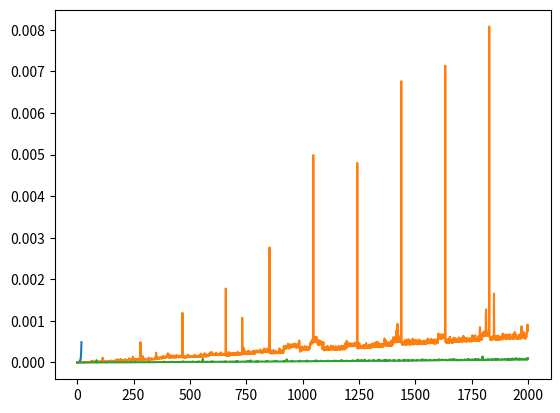

Here is the Python script that generated this plot:
"""
Recursivité - La suite de Fibonacci 
~~~~~~~~~~~~~~~~~~~~~~~~~~~~~~~~~~~
Implémentation de la suite de Fibonacci avec 3 méthodes différentes:
"""

__author__ = "RobiPoire, HabibLebsir, devnatiofrance"

import sys
import time
import matplotlib.pyplot as plt
sys.setrecursionlimit(1000000000)


def fibo(n: int) -> int:
    """Calcul de la suite de Fibonacci
    Args:
        n (int): le nombre de la suite de Fibonacci
    Returns:
        int: le nombre de la suite de Fibonacci
    """
    if n > 1:
        return fibo(n - 1) + fibo(n - 2)
    return n


def fibo_memo(n: int) -> int:
    """Calcul de la suite de Fibonacci avec mémorisation
    Args:
        n (int): le nombre de la suite de Fibonacci
    Returns:
        int: le nombre de la suite de Fibonacci
    """
    memo = {0: 0, 1: 1}

    def fibo(n) -> int:
        if n not in memo:
            memo[n] = fibo(n - 1) + fibo(n - 2)
        return memo[n]

    return fibo(n)


def fibo_itteration(n: int) -> int:
    """Calcul de la suite de Fibonacci avec itération
    Args:
        n (int): le nombre de la suite de Fibonacci
    Returns:
        int: le nombre de la suite de Fibonacci
    """
    if n == 0:
        return 0
    elif n == 1:
        return 1
    else:
        a, b = 0, 1
        for i in range(2, n + 1):
            a, b = b, a + b
        return b


def graphique(fibonacci: object, n: int) -> float:
    """Calcul le temps d'exécution d'une fonction

    Args:
        fibonacci (object): la fonction à tester
        n (int): le nombre de la suite de Fibonacci

    Returns:
        float: le temps d'exécution
    """
    times = []
    fiboX = []

    for i in range(n):
        depart = time.perf_counter()
        fibonacci(i)
        fin = time.perf_counter()
        currenttime = fin - depart
        times += [currenttime]
        fiboX += [i]
    plt.plot(fiboX, times)
    plt.show()
    return f"Temps d'exécution: {fin - depart} secondes de fibo"


# Exemples d'utilisation
if __name__ == "__main__":  # Se lance uniquement si le fichier est exécuté
    print(graphique(fibo, 20))
    print(graphique(fibo_memo, 2000))
    print(graphique(fibo_itteration, 2000))
